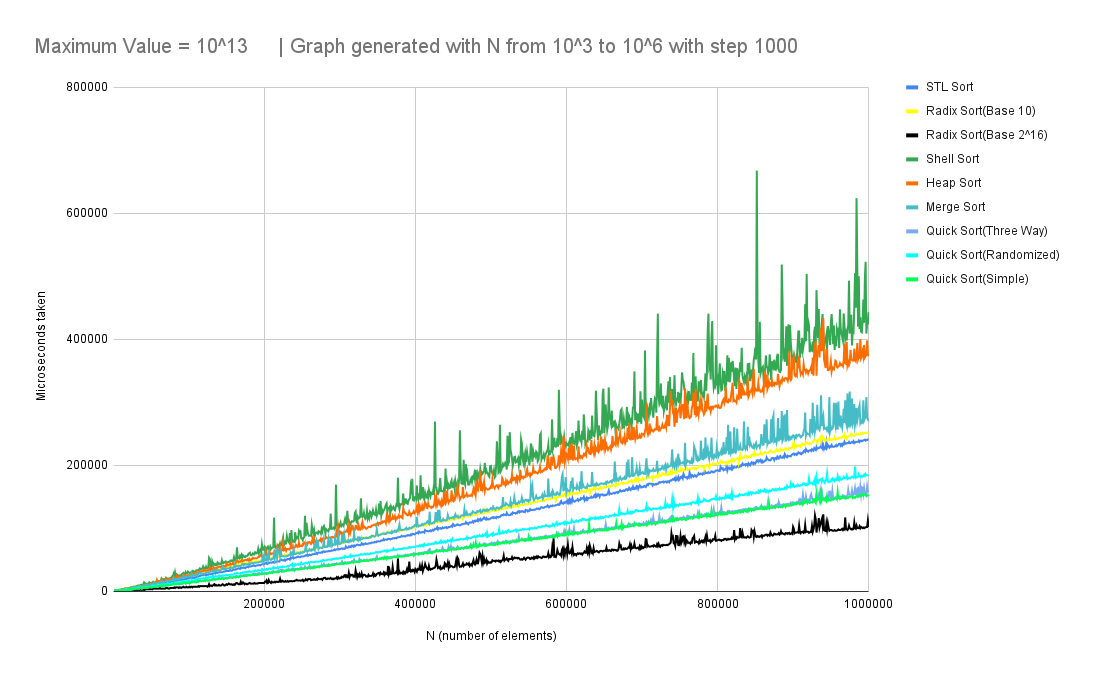

Source data for this figure (header and first rows):
, STL Sort, Radix Sort(Base 10), Radix Sort(Base 2^16), Shell Sort, Heap Sort, Merge Sort, Quick Sort(Three Way), Quick Sort(Randomized), Quick Sort(Simple)
1000, 0, 999, 0, 0, 1000, 0, 0, 0, 0
2000, 0, 999, 0, 1003, 0, 0, 997, 0, 0
3000, 1000, 0, 1001, 0, 1000, 0, 0, 0, 999
4000, 0, 1002, 998, 999, 0, 999, 1000, 0, 1001
5000, 999, 1000, 1001, 0, 1000, 1007, 1000, 1000, 0
6000, 992, 1999, 1008, 1000, 1000, 1006, 986, 1014, 0
7000, 1000, 1999, 0, 1000, 1003, 996, 1008, 1006, 1000
8000, 1986, 2008, 1006, 999, 2000, 986, 1015, 1992, 0
9000, 1000, 3000, 993, 1008, 2024, 1877, 996, 1008, 998
10000, 2006, 1994, 1000, 2007, 1993, 2007, 994, 2005, 1000
11000, 1994, 3000, 1000, 2575, 2433, 2023, 1002, 1543, 2012
12000, 1998, 3005, 1001, 3000, 2000, 2994, 999, 2000, 1000
13000, 1999, 2993, 2000, 2008, 3006, 2994, 1006, 1994, 2007
14000, 3000, 3023, 996, 3018, 3000, 2993, 1999, 2009, 1992
15000, 3014, 4001, 993, 3995, 3998, 3000, 2000, 2000, 2001
16000, 3001, 3999, 2001, 3000, 4000, 3000, 2000, 2000, 2000
17000, 3000, 4001, 1000, 4001, 4000, 3000, 2000, 3000, 2000
18000, 3000, 5001, 1001, 4000, 4000, 4001, 2000, 3001, 2000
19000, 3000, 5000, 1000, 4000, 4001, 3000, 3001, 3000, 2000
20000, 3000, 5001, 2000, 4001, 5000, 4001, 2000, 3000, 3000
21000, 4000, 5001, 1000, 5000, 5002, 4000, 2000, 3000, 2000
22000, 4000, 5001, 2000, 5002, 5000, 4000, 3000, 3000, 3001
23000, 4000, 6001, 1000, 6001, 5001, 5001, 2001, 3000, 4000
24000, 4001, 6000, 2000, 6001, 5002, 5000, 3000, 4000, 2000
25000, 5001, 6001, 2001, 6000, 6001, 5000, 3001, 3000, 4000
26000, 5001, 7001, 2002, 5999, 5001, 6001, 3000, 4001, 3000
27000, 5000, 7002, 2001, 5999, 6001, 7002, 3000, 4001, 4001
28000, 5001, 7001, 2001, 6000, 6000, 5000, 4001, 4000, 4000
29000, 5001, 7001, 2000, 7001, 7001, 5995, 4036, 3971, 4001
30000, 6001, 7001, 2000, 7001, 7001, 6001, 4001, 4994, 4006
31000, 5007, 7007, 2000, 7995, 7008, 6001, 4001, 5000, 3994
32000, 6000, 8001, 2000, 7995, 7007, 7001, 3994, 5007, 4001
33000, 5995, 8001, 2000, 9001, 6995, 7009, 3991, 6010, 3994
34000, 6001, 8996, 2006, 8001, 8001, 8001, 3994, 6007, 4001
35000, 6995, 9008, 2000, 9001, 7995, 8008, 3994, 5007, 4007
36000, 7103, 8811, 3000, 8995, 8002, 8007, 4999, 5003, 5000
37000, 7000, 9996, 2000, 10008, 8001, 8001, 4994, 6007, 5001
38000, 7001, 10002, 2000, 10002, 8002, 8001, 4000, 5995, 4006
39000, 7001, 10002, 2994, 10008, 9002, 8001, 5001, 6001, 5001
40000, 7001, 10002, 2000, 11002, 9001, 9002, 5000, 6001, 5000
41000, 7008, 10996, 2006, 14002, 8995, 9002, 5007, 5987, 5015
42000, 8001, 10002, 2000, 12995, 10009, 9008, 5995, 6001, 6002
43000, 8002, 11002, 3000, 11002, 10002, 10001, 5001, 7001, 6001
44000, 8001, 10996, 3006, 11002, 9995, 10008, 6001, 7001, 5043
45000, 8001, 11002, 3000, 12002, 10002, 10002, 6001, 7001, 6002
46000, 8002, 11002, 2993, 11002, 11002, 9995, 6007, 7002, 5001
47000, 9002, 12002, 3000, 12002, 11003, 10002, 6001, 7008, 6001
48000, 9053, 11957, 3000, 14003, 11002, 10002, 6000, 7001, 6001
49000, 10002, 12002, 4001, 13003, 11002, 10008, 6001, 7001, 7001
50000, 10008, 13003, 3000, 13002, 12002, 11002, 6001, 6995, 7007
51000, 9002, 13002, 4001, 13002, 12002, 11016, 6001, 8015, 6002
52000, 10002, 13002, 3000, 14009, 13002, 10996, 7007, 9002, 6001
53000, 11996, 13008, 4000, 14997, 12009, 12002, 7001, 9001, 7001
54000, 9996, 14009, 4001, 13997, 13009, 14003, 7002, 9001, 7001
55000, 11002, 14009, 4000, 13997, 13008, 11996, 7001, 9002, 7001
56000, 11002, 14002, 4007, 13996, 12996, 13009, 6995, 9008, 8005
57000, 11002, 14002, 4000, 15003, 13002, 12002, 8001, 9002, 7001
58000, 12002, 14003, 3994, 15998, 17531, 12504, 8629, 9016, 7675
59000, 12001, 15006, 4005, 14762, 14003, 11999, 7372, 10630, 8015
60000, 11008, 15001, 3988, 16016, 15003, 13004, 8000, 9995, 8008
... 940 more rows
